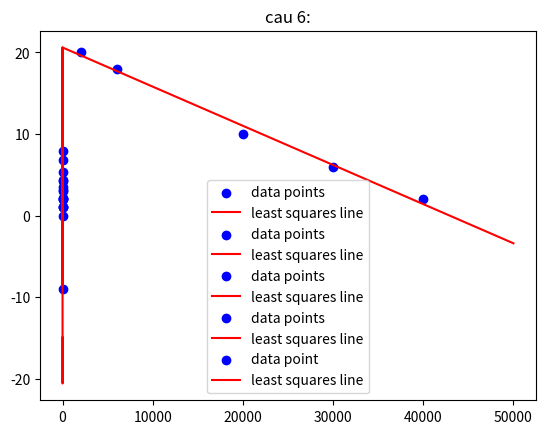

Reproduce this figure in Python.
# -*- coding: utf-8 -*-
"""522H0148_PhamDangThanhTrung_lab8_9.ipynb

Automatically generated by Colaboratory.

Original file is located at
    https://colab.research.google.com/drive/1vXrO0N6S6J-zcFyjSNlXRRFkPKO9JnMJ
"""

#cau vd
import numpy as np
A=np.array([[2,1],[1,2],[1,1]])
b=[2,0,-3]
print('A=',A)
print('b=',b)
x1=np.linalg.lstsq(A,b,rcond=None)
print('x1=',x1)
x=x1[0]
print('x[by lstsq function]=',x,x[0],x[1])
print('x[1]=',x[0])
print('x[2]=',round(x[1],5))

#cau1
import numpy as np
A=np.array([[2,2],[2,3]])
b=[4,6]
print('A=',A)
print('b=',b)
x1=np.linalg.lstsq(A,b,rcond=None)
print('x1=',x1)
x=x1[0]
print('x[by lstsq function]=',x,x[0],x[1])
print('x[1]=',round(x[0],5))
print('x[2]=',round(x[1],5))

#cau2
A=np.array([[0,0,1],[0,1,1],[1,2,1],[1,0,1],[4,1,1],[4,2,1]])
C=[0.5,1.6,2.8,0.8,5.1,5.9]
print('A=',A)
print('C=',C)
x1=np.linalg.lstsq(A,C,rcond=None)

x=x1[0]
print('c=',round(x[0],5))
print('d=',round(x[1],5))
print('e=',round(x[2],5))

from numpy.ma.extras import atleast_1d
import numpy as np
import matplotlib.pyplot as plt
#cau3
#a

A=np.array([[1,0],[1,1],[1,2],[1,3]])
print(A)
b = np.array([1,1,2,2])
print(b)
x1 = np.linalg.lstsq(A,b,rcond = None)
x = x1[0]
print("x [by lstsq funtion]=",round(x[0],5),round(x[1],5))
print("x[1]=",round(x[0],5))
print("x[2]",x[1])
a0 = round(x[0],5) 
a1 = round(x[1],5) 
y = lambda x: a0 + a1*x
x_arr = np.arange(-2,5,0.1) 
y_arr = list(map(y,x_arr))
plt.scatter([0,1,2,3],b,color="blue", label = "data points")
plt.plot(x_arr,y_arr,"r",label = "least squares line")
plt.title("cau a")
plt.legend() 
plt.show()
#b
A = np.array([[1,1],[1,2],[1,4],[1,5]])
print(A)
b = np.array([0,1,2,3])
print(b)
x1 = np.linalg.lstsq(A,b,rcond = None)
x = x1[0]
print("x [by lstsq funtion]=",round(x[0],5),round(x[1],5))
print("x[1]=",round(x[0],5))
print("x[2]",x[1])
a0 = round(x[0],5)
a1 = round(x[1],5)
y = lambda x: a0 + a1*x
x_arr = np.arange(-2,5,0.1) 
y_arr = list(map(y,x_arr))
plt.scatter([1,2,4,5],b,color="blue", label = "data points")
plt.plot(x_arr,y_arr,"r",label = "least squares line")
plt.title("cau b")
plt.legend() 
plt.show()

#cau4
import numpy as np
A4=np.array([[1,2000],[1,6000],[1,20000],[1,30000],[1,40000]])
B4=[20,18,10,6,2]

x4=np.linalg.lstsq(A4,B4,rcond=None)[0]
print("Ex4 x4 = ",x4)

a=x4[0]
b=x4[1]
y= lambda x : a +b*x

x_arr = np.arange(0,50000,1)
y_arr = list(map(y,x_arr))

plt.scatter([2000,6000,20000,30000,40000],B4,color="blue",label="data points")
plt.plot(x_arr , y_arr , "r" , label = "least squares line")

plt.title("cau 4")
plt.legend()
plt.show()

#cau5
b5=[7.9,5.4,-9]
A5=np.array([[np.cos(1),np.sin(1)],[np.cos(2),np.sin(2)],[np.cos(3),np.sin(3)]])
x5=np.linalg.lstsq(A4,B4,rcond=None)[0]
print("X5= = ",x5)

a=x5[0]
b=x5[1]
y= lambda x :a*np.cos(x)+b*np.sin(x)

x_arr = np.arange(-2,4,0.1)
y_arr = list(map(y,x_arr))

plt.scatter([1,2,3],b5,color="blue",label="data points")
plt.plot(x_arr , y_arr , "r" , label = "least squares line")

plt.title("cau 5")
plt.legend()
plt.show()

import numpy as np
import matplotlib.pyplot as plt
#cau 6
A = np.array([
    [1, 1, 1, 1],
    [8, 4, 2, 1],
    [27, 9, 3, 1],
    [64, 16, 4, 1],
    [125, 25, 5, 1],
    [216, 36, 6, 1]
])
B = np.array([2.1, 3.5, 4.2, 3.1, 4.4, 6.8])

x = np.linalg.lstsq(A, B, rcond = None)[0]
print(x)
a = x[0]
b = x[1]
c = x[2]
d = x[3]
y = lambda x: a*x*x*x + b*x*x +c*x + d
x_arr = np.arange(0, 7, 0.1)
y_arr = list( map(y, x_arr))

plt.scatter([1, 2, 3, 4, 5, 6], B, color = "blue", label = "data point")
plt.plot(x_arr, y_arr, "r", label = "least squares line")

plt.title("cau 6:")
plt.legend()
plt.show()

#cau 7 
import numpy as np

def s_matrix(lamda, mu):
    return np.array([[lamda, 0], [0, mu]])

s1 = s_matrix(2, 2)
s2 = s_matrix(0.5, 0.5)
s3 = s_matrix(1, -1)
s4 = s_matrix(-1, 1)

print("the action of S2,2:")
print(np.array([1, 0]))
print(np.array([0, 1]))
print()

print("the action of S0.5,0.5:")
print(np.array([1, 0]))
print(np.array([0, 1]))
print()

print("the action of S1,-1")
print(np.array([1, 0]))
print(np.array([0, 1]))
print()

print("the action of S-1,1")
print(np.array([1, 0]))
print(np.array([0, 1]))
print()

#cau 8
import numpy as np

def R(theta):
    return np.array([[np.cos(theta), -np.sin(theta)], [np.sin(theta), np.cos(theta)]])


R_pi = R(np.pi)
print("R_pi = ")
print(R_pi)

R_pi_div_3 = R(np.pi/3)
print("R_pi/3 = ")
print(R_pi_div_3)